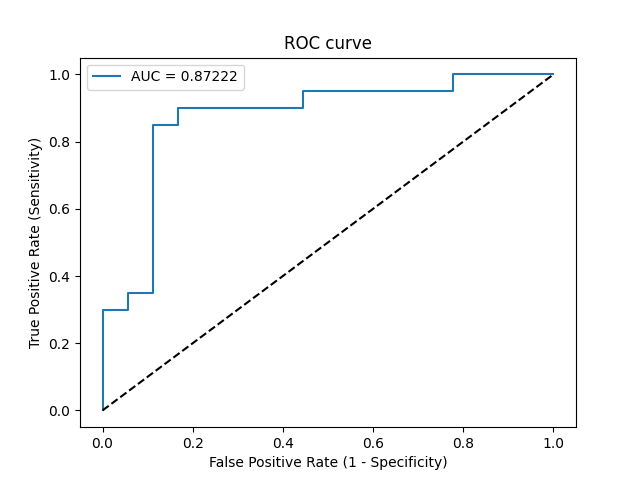

The data file committed next to this chart (first rows):
Threshold, Sensitivity, Specificity, NPV, PPV
inf, 0.0, 1.0, 0.4737, 0
0.9373, 0.05, 1.0, 0.4865, 1.0
0.8371, 0.3, 1.0, 0.5625, 1.0
0.8322, 0.3, 0.9444, 0.5484, 0.8571
0.8308, 0.35, 0.9444, 0.5667, 0.875
0.8192, 0.35, 0.8889, 0.5517, 0.7778
0.721, 0.85, 0.8889, 0.8421, 0.8947
0.6335, 0.85, 0.8333, 0.8333, 0.85
0.6164, 0.9, 0.8333, 0.8824, 0.8571
0.5717, 0.9, 0.5556, 0.8333, 0.6923
0.5677, 0.95, 0.5556, 0.9091, 0.7037
0.5355, 0.95, 0.2222, 0.8, 0.5758
0.5248, 1.0, 0.2222, 1.0, 0.5882
0.4789, 1.0, 0.0, 0, 0.5263
